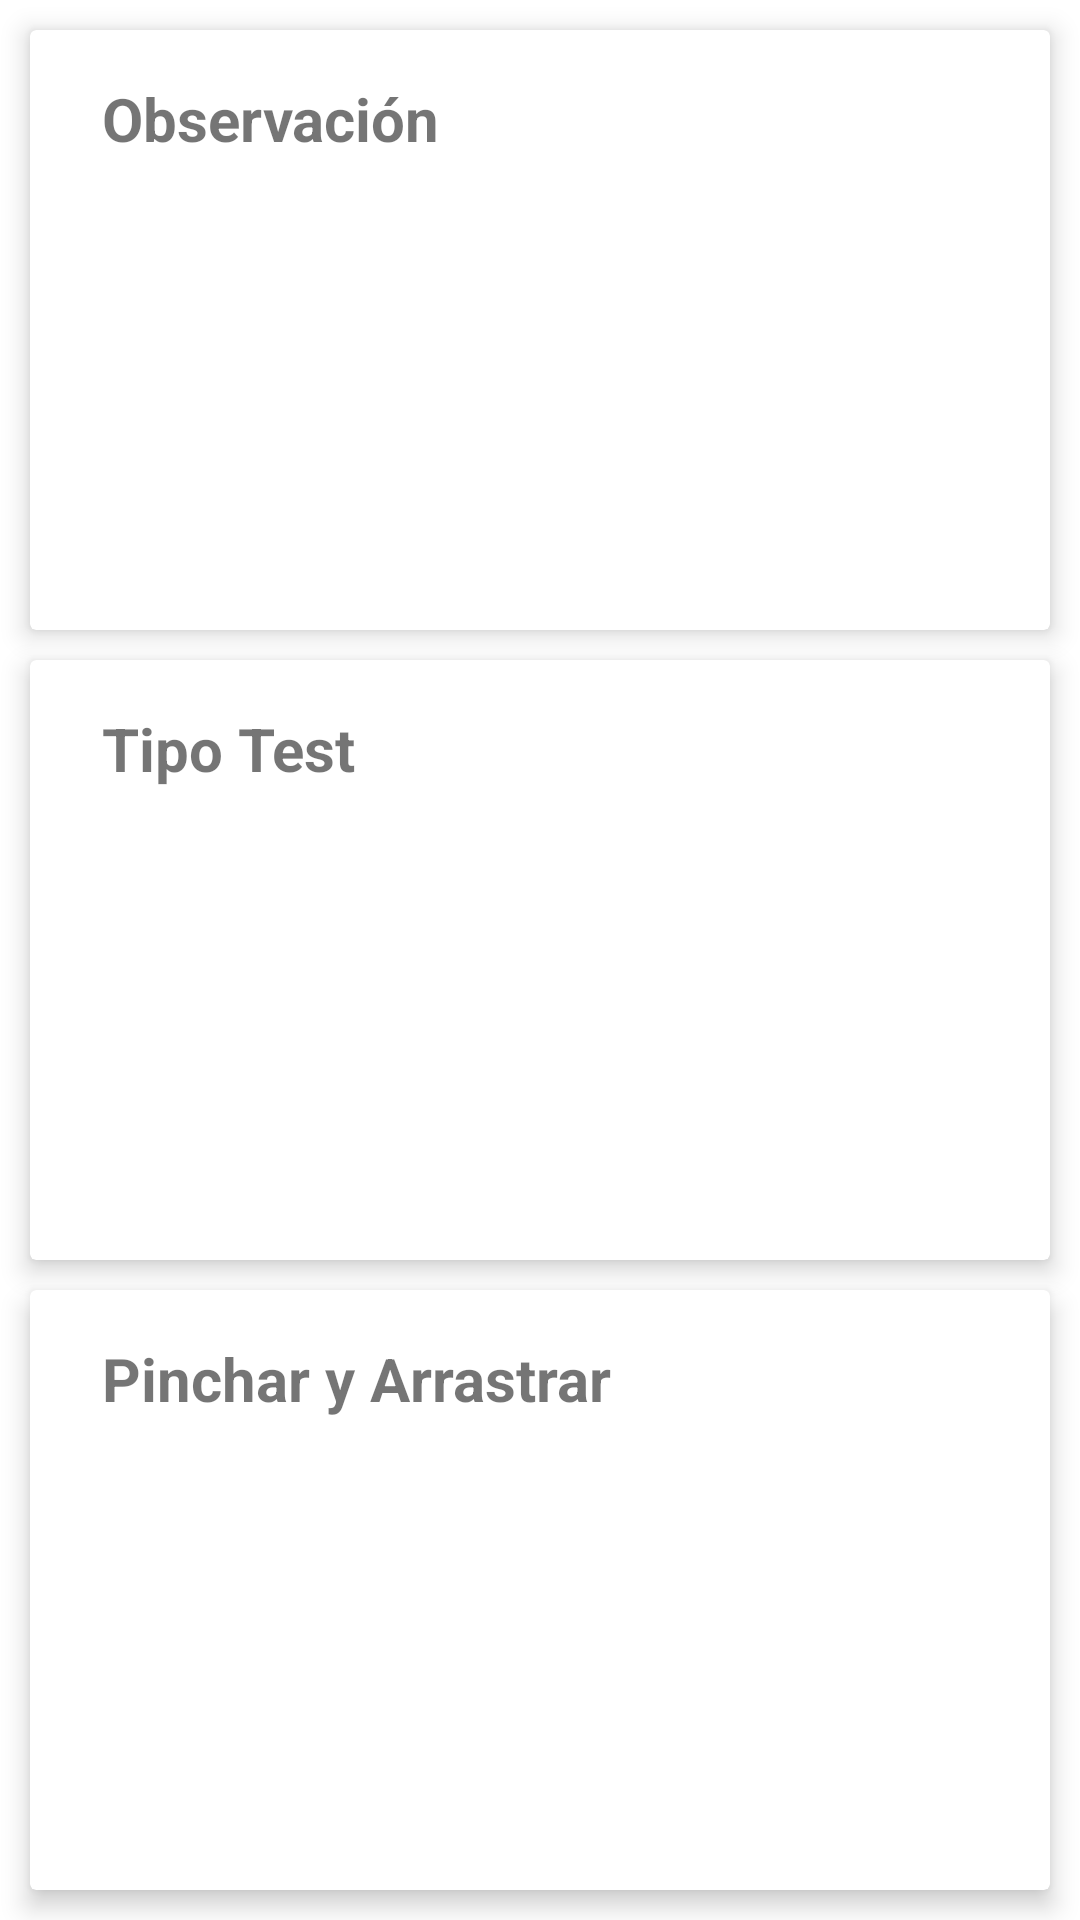

The Android layout XML behind this screen, and the referenced resources:
<!-- AndroidManifest.xml: application theme Theme.LLM -->
<!-- res/layout/fragment_manage_ejercicios.xml -->
<?xml version="1.0" encoding="utf-8"?>
<androidx.constraintlayout.widget.ConstraintLayout xmlns:android="http://schemas.android.com/apk/res/android"
    xmlns:app="http://schemas.android.com/apk/res-auto"
    android:layout_width="match_parent"
    android:layout_height="match_parent">

    <androidx.cardview.widget.CardView
        android:id="@+id/EjerciciosObservarCardView"
        android:layout_width="fill_parent"
        android:layout_height="0dp"
        android:layout_marginLeft="10dp"
        android:layout_marginTop="10dp"
        android:layout_marginRight="10dp"
        android:layout_marginBottom="5dp"
        android:elevation="5dp"
        android:fadingEdgeLength="2dp"
        app:cardElevation="5dp"
        app:layout_constraintBottom_toTopOf="@+id/EjerciciosTestCardView"
        app:layout_constraintEnd_toEndOf="parent"
        app:layout_constraintStart_toStartOf="parent"
        app:layout_constraintTop_toTopOf="parent">

        <LinearLayout
            android:layout_width="match_parent"
            android:layout_height="match_parent"
            android:orientation="vertical">

            <TextView
                android:id="@+id/txtManageObservar"
                android:layout_width="wrap_content"
                android:layout_height="wrap_content"
                android:layout_marginStart="24dp"
                android:layout_marginTop="16dp"
                android:layout_marginBottom="16dp"
                android:text="Observación"
                android:textSize="20sp"
                android:textStyle="bold" />

            <androidx.recyclerview.widget.RecyclerView
                android:id="@+id/observarRecyclerView"
                android:layout_width="match_parent"
                android:layout_height="fill_parent" />

        </LinearLayout>

    </androidx.cardview.widget.CardView>

    <androidx.cardview.widget.CardView
        android:id="@+id/EjerciciosTestCardView"
        android:layout_width="fill_parent"
        android:layout_height="0dp"
        android:layout_marginLeft="10dp"
        android:layout_marginTop="5dp"
        android:layout_marginRight="10dp"
        android:layout_marginBottom="5dp"
        android:elevation="5dp"
        android:fadingEdgeLength="2dp"
        app:cardElevation="5dp"
        app:layout_constraintBottom_toTopOf="@+id/EjerciciosPincharCardView"
        app:layout_constraintEnd_toEndOf="parent"
        app:layout_constraintStart_toStartOf="parent"
        app:layout_constraintTop_toBottomOf="@+id/EjerciciosObservarCardView">

        <LinearLayout
            android:layout_width="match_parent"
            android:layout_height="match_parent"
            android:orientation="vertical">

            <TextView
                android:id="@+id/txtManageTest"
                android:layout_width="wrap_content"
                android:layout_height="wrap_content"
                android:layout_marginStart="24dp"
                android:layout_marginTop="16dp"
                android:layout_marginBottom="16dp"
                android:text="Tipo Test"
                android:textSize="20sp"
                android:textStyle="bold" />

            <androidx.recyclerview.widget.RecyclerView
                android:id="@+id/testRecyclerView"
                android:layout_width="match_parent"
                android:layout_height="match_parent"
                android:layout_gravity="bottom" />

        </LinearLayout>

    </androidx.cardview.widget.CardView>

    <androidx.cardview.widget.CardView
        android:id="@+id/EjerciciosPincharCardView"
        android:layout_width="fill_parent"
        android:layout_height="0dp"
        android:layout_marginLeft="10dp"
        android:layout_marginTop="5dp"
        android:layout_marginRight="10dp"
        android:layout_marginBottom="10dp"
        android:elevation="5dp"
        android:fadingEdgeLength="2dp"
        app:cardElevation="5dp"
        app:layout_constraintBottom_toBottomOf="parent"
        app:layout_constraintEnd_toEndOf="parent"
        app:layout_constraintStart_toStartOf="parent"
        app:layout_constraintTop_toBottomOf="@+id/EjerciciosTestCardView">

        <LinearLayout
            android:layout_width="match_parent"
            android:layout_height="match_parent"
            android:orientation="vertical">

            <TextView
                android:id="@+id/txtManagePinchar"
                android:layout_width="wrap_content"
                android:layout_height="wrap_content"
                android:layout_marginLeft="24dp"
                android:layout_marginTop="16dp"
                android:layout_marginBottom="16dp"
                android:text="Pinchar y Arrastrar"
                android:textSize="20sp"
                android:textStyle="bold" />

            <androidx.recyclerview.widget.RecyclerView
                android:id="@+id/pincharRecyclerView"
                android:layout_width="match_parent"
                android:layout_height="match_parent" />

        </LinearLayout>

    </androidx.cardview.widget.CardView>

</androidx.constraintlayout.widget.ConstraintLayout>
<!-- resources referenced by this layout -->
<resources>
  <style name="Theme.LLM" parent="Theme.MaterialComponents.DayNight.DarkActionBar">
          
          <item name="colorPrimary">@color/blueFlag</item>
          <item name="colorPrimaryVariant">@color/blueFlag</item>
          <item name="colorOnPrimary">@color/white</item>
          
          <item name="colorSecondary">@color/teal_700</item>
          <item name="colorSecondaryVariant">@color/teal_200</item>
          <item name="colorOnSecondary">@color/black</item>
          
          <item name="android:statusBarColor" tools:targetApi="l">?attr/colorPrimaryVariant</item>
          
      </style>
  <color name="blueFlag">#2572AF</color>
  <color name="white">#FFFFFFFF</color>
  <color name="teal_700">#FF018786</color>
  <color name="teal_200">#FF03DAC5</color>
  <color name="black">#FF000000</color>
</resources>
